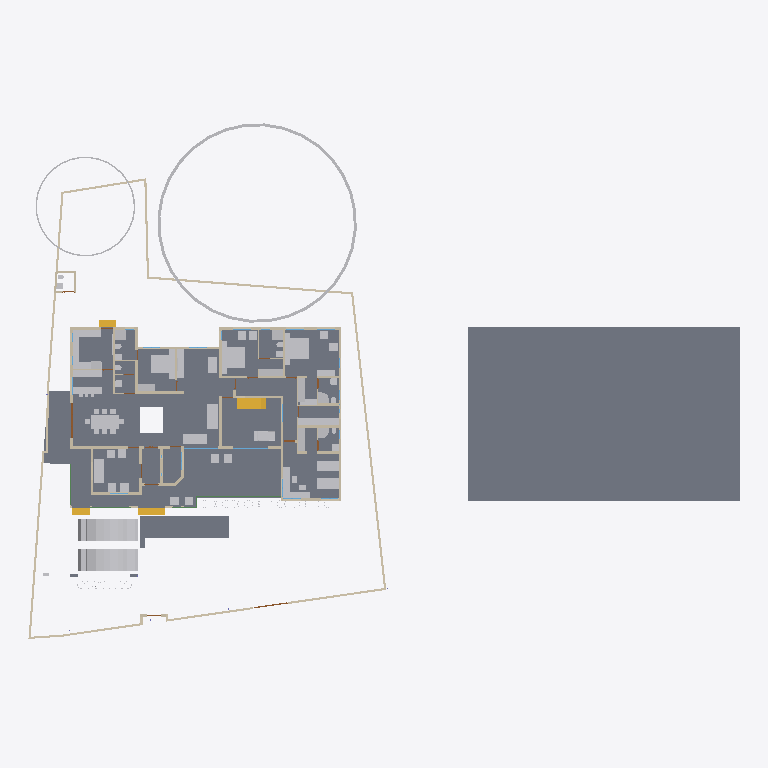
Plan cut of the same IFC building model at storey 'GF' (level 0.45 m, cut at 1.85 m), seen from above with north up, elements coloured by IFC class: 65 other elements (light grey), 46 walls (beige), 7 slabs (grey), 4 stair flights (yellow), 3 beams (green), 2 doors (brown), 2 windows (light blue). Cut surfaces are drawn darker.
Extent 61.5 m × 45.0 m × 17.5 m (x, y, z). Storeys (5): 00 at 0.00 m; GF at 0.45 m; GF Lintel at 2.55 m; FF at 3.45 m; FFtop at 5.70 m. Elements (498): 113 IfcBeam, 92 IfcWall, 59 IfcFurniture, 55 IfcColumn, 32 IfcWindow, 29 IfcGeographicElement, 27 IfcDoor, 16 IfcSanitaryTerminal, 16 IfcSlab, 13 IfcFurnishingElement, 10 IfcSolarDevice, 7 IfcUnitaryEquipment.

HEADER;
FILE_DESCRIPTION(('ViewDefinition[DesignTransferView]'),'2;1');
FILE_NAME('Sreekesh.ifc','2025-03-17T17:48:21+05:30',(),(),'IfcOpenShell 0.8.1','Bonsai 0.8.1','Nobody');
FILE_SCHEMA(('IFC4X3'));
ENDSEC;
DATA;
#1=IFCPROJECT('0aPvmvJuf5owphcfiKWAsN',$,'My Project',$,$,$,$,(#14,#26),#9);
#30=IFCSITE('3jTVXq97zE2OZTfzZH9iYT',$,'My Site',$,$,#53,$,$,$,$,$,$,$,$);
#211744=IFCSITE('2pH2ecD1v9bgK8psTEcl$_',$,'Site',$,$,#211760,#211754,$,$,$,$,$,$,$);
#36=IFCBUILDING('3Bt1MypEf4fuqFfshm9kTs',$,'My Building',$,$,#59,$,$,$,$,$,$);
#42=IFCBUILDINGSTOREY('3Yt8GBe1vE1Byt_$JKaQnQ',$,'GF',$,$,#7313,$,$,$,$);
#8023=IFCBUILDINGSTOREY('3LNq90aff4Xhn4xfthWyFx',$,'00',$,$,#8039,$,$,$,$);
#71986=IFCBUILDINGSTOREY('1ZF$IMkzjA5efl8XVVA8ry',$,'FFtop',$,$,#72046,$,$,$,$);
#72129=IFCBUILDINGSTOREY('1Nt2vvvNTB5u0X$NIke4ti',$,'GF Lintel',$,$,#280967,$,$,$,$);
#83382=IFCBUILDINGSTOREY('2do7yjy$r1eOSN7_GxsK9f',$,'FF',$,$,#83409,$,$,$,$);
#206473=IFCSLAB('28ziTpLeTAb96H10W54SOf',$,'Perimeter',$,$,#206717,#206494,$,$);
#4965=IFCSLAB('05XQefoFT1EQ6Gbva0q3wM',$,'Slab',$,$,#123274,#4980,$,$);
#189205=IFCSLAB('09UGVQSjzDW8naYIH8uxmw',$,'Slab',$,$,#189206,#189226,$,$);
#283837=IFCSLAB('1kJTeOZR578gFuIHGSuRFs',$,'Slab',$,$,#284580,#283858,$,$);
#207356=IFCSLAB('1ZbEzhyuvFNwJ$utOrumVn',$,'Slab',$,$,#284604,#207377,$,$);
#158109=IFCGEOGRAPHICELEMENT('1ICn9VC11DLu$jSeyjW6na',$,'GeographicElement',$,$,#159277,#158141,$,$);
#219503=IFCSLAB('19PsiRezf6fweNauUqnDgm',$,'Slab',$,$,#219504,#219524,$,$);
#70155=IFCVEHICLE('3fs_92XJnE9xh12t4cEAUA',$,'Vehicle',$,$,#189081,#70187,$,$);
#146729=IFCVEHICLE('0zRPRsukT96P6cuFPGiKs1',$,'Vehicle',$,$,#189086,#146742,$,$);
#66022=IFCWALL('2FUeR5sFb9uwjJGdeVWABU',$,'Wall',$,$,#212658,#66028,$,$);
#33073=IFCFURNITURE('1R50XvKDL8EfbTnGY_njcY',$,'Furniture',$,$,#33273,#33105,$,$);
#35081=IFCFURNITURE('24hcVyXrH4tf35GE4proyw',$,'Furniture',$,$,#233100,#35113,$,$);
#40270=IFCFURNITURE('1aP3zeWsL0ZQXEuRipuWXs',$,'Furniture',$,$,#233105,#40283,$,$);
#158156=IFCGEOGRAPHICELEMENT('2JlHSkVhjCZPlJyc1W8A6K',$,'GeographicElement',$,$,#159282,#158188,$,$);
#76812=IFCFURNITURE('0TjK6ZDxX03eSWHk61hTjB',$,'Furniture',$,$,#87253,#87231,$,$);
#65997=IFCWALL('1DC2$ngnnDR8Q9h6mAR0js',$,'Wall',$,$,#211743,#66003,$,$);
#285749=IFCWALL('23M4dZECv7RPP4RWKkyrhY',$,'Wall.082',$,$,#286025,#285760,$,$);
#222195=IFCWALL('2ixJvC9dH599amejUM2w6G',$,'Wall',$,$,#222383,#222215,$,$);
#42875=IFCSTAIRFLIGHT('2cVz_X6LPDKfjjrhhLysVG',$,'StairFlight.003',$,$,#276600,#42907,$,13,12,0.176923073255099,0.100000001490116,.STRAIGHT.);
#90359=IFCWALL('3p_Mlr$7n7WPwtZxEevqS4',$,'Wall',$,$,#206542,#90370,$,$);
#3067=IFCWALL('3GZ$skLXf6OgGR8mfLciD_',$,'Wall',$,$,#67007,#3073,$,$);
#209390=IFCFURNITURE('1qta$LkA5AceF3Xp8O0QAN',$,'Furniture',$,$,#209427,#209402,$,$);
#33248=IFCFURNITURE('2bin7WsULDjPeLfYKRFVAv',$,'Furniture',$,$,#120501,#33261,$,$);
#40437=IFCFURNITURE('0T3ErBLYfCbANjLJsek21j',$,'Furniture.012',$,$,#205987,#40450,$,$);
#33203=IFCFURNITURE('17qZxJfnjAUwxgeyWuttn3',$,'Furniture',$,$,#120496,#33235,$,$);
#119695=IFCFURNITURE('0QVhsRe3v2xh1mazg7g3pY',$,'Furniture',$,$,#123249,#119726,$,$);
#40382=IFCFURNITURE('3pKgwG2ITCbQ1PcX8XbhFK',$,'Furniture',$,$,#205977,#40414,$,$);
#2872=IFCWALL('0VICnwrYLCM9IhHcjSiD9g',$,'Wall',$,$,#120443,#2879,$,$);
#76486=IFCFURNISHINGELEMENT('39PQ2BmvTCd9T$q1eK8eE8',$,'FurnishingElement',$,$,#222154,#76518,$);
#226167=IFCWALL('1JVywoPUH41xuuLQv_Mf23',$,'Wall.082',$,$,#226244,#226178,$,$);
#65972=IFCWALL('1ECWXgbZrERf$r6Mue6DMZ',$,'Wall',$,$,#211905,#65978,$,$);
#109389=IFCFURNISHINGELEMENT('2eQ9uL$OD2E9oWgv9ZYd3O',$,'FurnishingElement',$,$,#109815,#109402,$);
#109363=IFCFURNISHINGELEMENT('0bAUBsPx10d8Mx73bRwCRJ',$,'FurnishingElement',$,$,#109388,#109376,$);
#207391=IFCSLAB('2HygkmTKj9dgfxN0EnOqfB',$,'Slab',$,$,#207392,#207412,$,$);
#114033=IFCFURNISHINGELEMENT('3Wz92t1tb8CAYEiXUnbJ22',$,'FurnishingElement',$,$,#151936,#114046,$);
#41614=IFCSTAIRFLIGHT('3mjK21MVj5Wxp88atmNL9l',$,'StairFlight',$,$,#143920,#41646,$,2,1,0.150000005960464,0.25,.STRAIGHT.);
#223662=IFCFURNITURE('3VZhsHNyL03RrVL9$oGCt$',$,'Furniture',$,$,#223698,#223673,$,$);
#4009=IFCWALL('2lHSG51rHEfeNsY_Rnf304',$,'Wall',$,$,#120415,#4020,$,$);
#65947=IFCWALL('08s$eE7qfC1vtHJbeTdsNK',$,'Wall',$,$,#211965,#65953,$,$);
#18042=IFCWALL('3bhXUDB39FaPZW_NASdZlT',$,'Wall',$,$,#18329,#18053,$,$);
#51371=IFCFURNITURE('0yYwZAg3jFQvkxBxQ0MGp1',$,'Furniture',$,$,#74041,#73713,$,$);
#73976=IFCFURNITURE('0_rDbuDo58VxsMmqMXWGXl',$,'Furniture',$,$,#74076,#73989,$,$);
#3520=IFCWALL('1kfIyPN_b4JPSDED46DDvv',$,'Wall',$,$,#206687,#3526,$,$);
#223735=IFCFURNITURE('0gFu3CQZ50bfj8QO0AdVKh',$,'Furniture',$,$,#223772,#223746,$,$);
#51281=IFCFURNITURE('055N_$xmX9ZQbc0CYFtvE3',$,'Furniture',$,$,#205982,#73671,$,$);
#110356=IFCWALL('3Jc2L501zCIf2lBfrewdbK',$,'Wall',$,$,#212616,#110367,$,$);
#65878=IFCWALL('1RxXXtAKb3$uqm3spal5Ab',$,'Wall.049',$,$,#212025,#65884,$,$);
#222581=IFCFURNITURE('0DRk2GTVzEdepQGn1Cc580',$,'Furniture',$,$,#222617,#222592,$,$);
#18672=IFCWALL('0s5YaOi8jF58ocUKtzFB68',$,'Wall',$,$,#147451,#18683,$,$);
#18016=IFCWALL('2qNYwIywzDnw0eOADeB3_0',$,'Wall',$,$,#28241,#18027,$,$);
#3151=IFCWALL('2frHB1bR9FtP23RXamn7Ko',$,'Wall',$,$,#206649,#3162,$,$);
#18392=IFCWALL('2Hkjxieqv1Fue5ySQ6NeWL',$,'Wall',$,$,#18393,#18403,$,$);
#18194=IFCWALL('1AbV9w0nLBfPekv$ii5eki',$,'Wall',$,$,#28370,#18205,$,$);
#222011=IFCFURNITURE('0NqQx8IRvFaBAI6L7wRYaK',$,'Furniture',$,$,#222021,#222010,$,$);
#4130=IFCWALL('1AvIXg7ED1P9NhJbZDV_E1',$,'Wall',$,$,#120546,#4141,$,$);
#18348=IFCWALL('1c7n2BYDr8yh53xvaRXxqS',$,'Wall',$,$,#19372,#18359,$,$);
#41688=IFCSTAIRFLIGHT('0VcD2gJAfBIuw$lMxDzKKO',$,'StairFlight',$,$,#283276,#118718,$,2,1,0.150000005960464,0.25,.STRAIGHT.);
#221936=IFCFURNITURE('1SfLKwq5v3xOXfb9fyzIuY',$,'Furniture',$,$,#221949,#221935,$,$);
#2959=IFCWALL('3OEI3BHmD4XPtrMwXvI884',$,'Wall',$,$,#22909,#2970,$,$);
#285691=IFCWALL('3FXX66X1H7gQUhINB1ZqHj',$,'Wall.082',$,$,#285831,#285702,$,$);
#205023=IFCWALL('2UCXlaZiz9gRZ4iLCU3mzL',$,'Wall',$,$,#205202,#205034,$,$);
#79990=IFCSTAIRFLIGHT('1DnY2XVefC_QhnIFzju6yh',$,'StairFlight',$,$,#80105,#148959,$,$,$,$,$,$);
#78352=IFCFURNITURE('3keQdM9i5FJ9JBwmsM_Qg3',$,'Furniture',$,$,#80030,#286314,$,$);
#50229=IFCSANITARYTERMINAL('1fOwUzmtv9afxOsUQO0pB7',$,'SanitaryTerminal',$,$,#51448,#50242,$,$);
#52186=IFCSANITARYTERMINAL('31xwdd6k9ESw7YnQ1LspId',$,'SanitaryTerminal',$,$,#52351,#52199,$,$);
#80282=IFCFURNITURE('3InpbPAMj2MBzrSOMYlvHV',$,'Furniture',$,$,#80408,#286215,$,$);
#18525=IFCWALL('2nl9frQ2v9fwHEG6jroVG1',$,'Wall',$,$,#65610,#18536,$,$);
#106041=IFCSANITARYTERMINAL('3sA1eoE299ufpxJw1HaYmz',$,'SanitaryTerminal',$,$,#106132,#109542,$,$);
#16913=IFCWALL('3FSYpd1tn9SgCqZ8sPMfkT',$,'Wall',$,$,#143024,#16924,$,$);
#18646=IFCWALL('20GHUXbGDFDBHE5XphavUy',$,'Wall',$,$,#93006,#18657,$,$);
#51057=IFCSANITARYTERMINAL('1TZeRF9t54uwS6h95ZvvLS',$,'SanitaryTerminal',$,$,#206007,#109527,$,$);
#23938=IFCWALL('0ZZEq2syzEPfO9qD2AQWDv',$,'Wall',$,$,#206012,#23949,$,$);
#4193=IFCWALL('1S26G2gIX1gA7ikyBlvCVo',$,'Wall',$,$,#120551,#4204,$,$);
#18588=IFCWALL('0dH3P3qYrCC8jvNsEw9m9T',$,'Wall',$,$,#35030,#18599,$,$);
#4072=IFCWALL('0Y3rN168r7Jxb0OqetfU7X',$,'Wall',$,$,#120531,#4083,$,$);
#73868=IFCFURNITURE('0sWiAZchD9CQr_lkdFZUTW',$,'Furniture',$,$,#74071,#73942,$,$);
#93900=IFCBEAM('0gdpNefCnB7wAvxTxiZvHd',$,'Beam',$,$,#285184,#93911,$,$);
#147480=IFCFURNITURE('00YQdIzvr0bv6uDTc6vlmO',$,'Furniture',$,$,#147585,#147493,$,$);
#108552=IFCELECTRICAPPLIANCE('2MsiRa6yz7avswEDtIbGhH',$,'ElectricAppliance',$,$,#222159,#108584,$,$);
#119648=IFCFURNITURE('1JYWbcuBf30ORcWZXivos0',$,'Furniture',$,$,#147479,#147144,$,$);
#34185=IFCFURNITURE('2BE9a6LpL91PCj4_J$x9Rr',$,'Furniture',$,$,#147540,#147166,$,$);
#34206=IFCFURNITURE('0Tjm9jror8bPxG689sHAj8',$,'Furniture',$,$,#147545,#147188,$,$);
#35844=IFCFURNITURE('18HlnwBc9DnAvKFnG7c4d9',$,'Furniture',$,$,#147555,#147232,$,$);
#35870=IFCFURNITURE('0zixzxSUv7NBPjkhBn6BwL',$,'Furniture',$,$,#147560,#147254,$,$);
#119627=IFCFURNITURE('0dDpUaa6nCsfvkcRPls5fd',$,'Furniture',$,$,#147575,#147320,$,$);
#222753=IFCFURNITURE('3mJ1p$bc56UALxWDJNN0rm',$,'Furniture',$,$,#223616,#222766,$,$);
#222781=IFCFURNITURE('0v7OEyCvr39hZF6L_IZlKk',$,'Furniture',$,$,#223621,#222794,$,$);
#233035=IFCFURNITURE('2H$5BrOv18cvst8X4y554L',$,'Furniture',$,$,#233067,#233048,$,$);
#233068=IFCFURNITURE('2s9hVLrcDA5wvNZJTkkoKg',$,'Furniture',$,$,#233130,#233081,$,$);
#120632=IFCWALL('2Lqjpf9Aj0Vh1iBvOWYUCR',$,'Wall',$,$,#147469,#120643,$,$);
#26789=IFCDOOR('3HF$fS8tX7kw4y81dHWRkr',$,'Door',$,$,#148981,#26820,$,$,$,$,$,$);
#109955=IFCWALL('0m53cJKujAOwiy8OxGf4Uf',$,'Wall',$,$,#212433,#109966,$,$);
#4400=IFCWALL('2EfOldwLX0nA3x6s$146tT',$,'Wall',$,$,#143154,#4411,$,$);
#222142=IFCELECTRICAPPLIANCE('2$2a6NCrr2zwuZTS_jAsZB',$,'ElectricAppliance',$,$,#222148,#222141,$,$);
#4251=IFCWALL('0Bt3ZVIAf4Xxxu9dLd3uEo',$,'Wall',$,$,#143190,#4262,$,$);
#34232=IFCFURNITURE('0VTCb1Evn558OH68N69Eaz',$,'Furniture',$,$,#147550,#147210,$,$);
#35896=IFCFURNITURE('076SYXiXP7jhnOyre$gCoP',$,'Furniture',$,$,#147565,#147276,$,$);
#119601=IFCFURNITURE('3zxgQVx3X9e9K7Uitk4v3$',$,'Furniture',$,$,#147570,#147298,$,$);
#24001=IFCWALL('3hphgpD2b28xqT53FPskSj',$,'Wall',$,$,#46914,#24012,$,$);
#18431=IFCWALL('0_Fa$t1jbFZejYJKQtXQPU',$,'Wall',$,$,#18511,#18442,$,$);
#51158=IFCSANITARYTERMINAL('3QJcMKfmH65Aqe43mag0dZ',$,'SanitaryTerminal',$,$,#206002,#51190,$,$);
#52306=IFCSANITARYTERMINAL('2gt_GNNGfB4AgAa5J8C0HU',$,'SanitaryTerminal',$,$,#52361,#52319,$,$);
#51397=IFCSANITARYTERMINAL('3twKXpJgX3DQcQMUJPSheZ',$,'SanitaryTerminal',$,$,#105095,#51410,$,$);
#116735=IFCDOOR('1dZUIR_mr60wAZddeiCYTI',$,'Door',$,$,#281598,#116767,$,1.79999995231628,3.0,$,$,$);
#51423=IFCSANITARYTERMINAL('18z7FcoXnDNBlGLHlFK4nn',$,'SanitaryTerminal',$,$,#52346,#51436,$,$);
#52207=IFCSANITARYTERMINAL('1n5C8zUKXDff8l5gxkv8r8',$,'SanitaryTerminal',$,$,#52356,#52220,$,$);
#23777=IFCWALL('1ASg6knUz7cALk6Wf7iLsx',$,'Wall',$,$,#23937,#23788,$,$);
#96530=IFCBEAM('074gpqyLr9$vd9aSHSci_M',$,'Beam',$,$,#149012,#96541,$,$);
#96485=IFCBEAM('28BEpp1Uf12OsJWEpQ34DU',$,'Beam',$,$,#283251,#96496,$,$);
#117253=IFCWALL('2NQIKohcDAsQMbNSTdACJd',$,'Wall.049',$,$,#212331,#117264,$,$);
#116908=IFCWALL('1k3YgD4uj5vPZWbPgSVuxU',$,'Wall.049',$,$,#212306,#116919,$,$);
#117772=IFCSANITARYTERMINAL('1rHEL7fvD0LBOSYwTPUW$U',$,'SanitaryTerminal',$,$,#212678,#117785,$,$);
#87095=IFCFURNITURE('2nTbUK8Q9CwehFexi7HpJk',$,'Furniture',$,$,#87268,#87108,$,$);
#87116=IFCFURNITURE('1K5CC3v$51_RkeRHCfWF1K',$,'Furniture',$,$,#87273,#87129,$,$);
#117002=IFCWALL('2_YAAq8JL4QhCYm3Y6yZZ5',$,'Wall.049',$,$,#212688,#117013,$,$);
#24504=IFCWALL('2_1GARUmnBv8h1fVKiMUG8',$,'Wall',$,$,#51319,#24515,$,$);
#110674=IFCWALL('1a_hfYQo5DRgtEum677ZGl',$,'Wall',$,$,#222456,#110685,$,$);
#100138=IFCWINDOW('03pSbf9VzBmOfvyVNZLBl9',$,'Window',$,$,#120631,#100170,$,2.09999990463257,3.0,$,.TRIPLE_PANEL_VERTICAL.,$);
#223714=IFCFURNITURE('39rQzUohb9SQ7Lp0WcnNlZ',$,'Furniture',$,$,#223967,#223727,$,$);
#223622=IFCFURNITURE('3Mj6kQPeL3benu$6YWXeSq',$,'Furniture',$,$,#223713,#223654,$,$);
#100471=IFCWINDOW('3ly7uZN$bElgbY1ypIkt4k',$,'Window',$,$,#120616,#100484,$,2.09999990463257,3.0,$,.TRIPLE_PANEL_VERTICAL.,$);
#23640=IFCWALL('0_SaQ7wpHF8PQbZNvLqwvm',$,'Wall',$,$,#204965,#23651,$,$);
#50991=IFCSANITARYTERMINAL('0GB2bgiOH15uJz6S3YOFE7',$,'SanitaryTerminal',$,$,#74710,#51023,$,$);
#52228=IFCSANITARYTERMINAL('1HsJyymzXExxrUKgJyfWOJ',$,'SanitaryTerminal',$,$,#52253,#52241,$,$);
#52254=IFCSANITARYTERMINAL('0CLxKRUfL0sefcecWCHHyo',$,'SanitaryTerminal',$,$,#52279,#52267,$,$);
#86967=IFCFURNITURE('2XUZmvobvC1gsAzioRJWb7',$,'Furniture',$,$,#233110,#86999,$,$);
#87027=IFCFURNITURE('3Mt86jJJP8ieSvneq7zau6',$,'Furniture',$,$,#233115,#87040,$,$);
#87074=IFCFURNITURE('30UJjqf1X57hbrPqq67ADj',$,'Furniture',$,$,#233125,#87087,$,$);
#4282=IFCWALL('3LtaSWCE92ufRXUd3DO8_e',$,'Wall',$,$,#143129,#4293,$,$);
ENDSEC;
